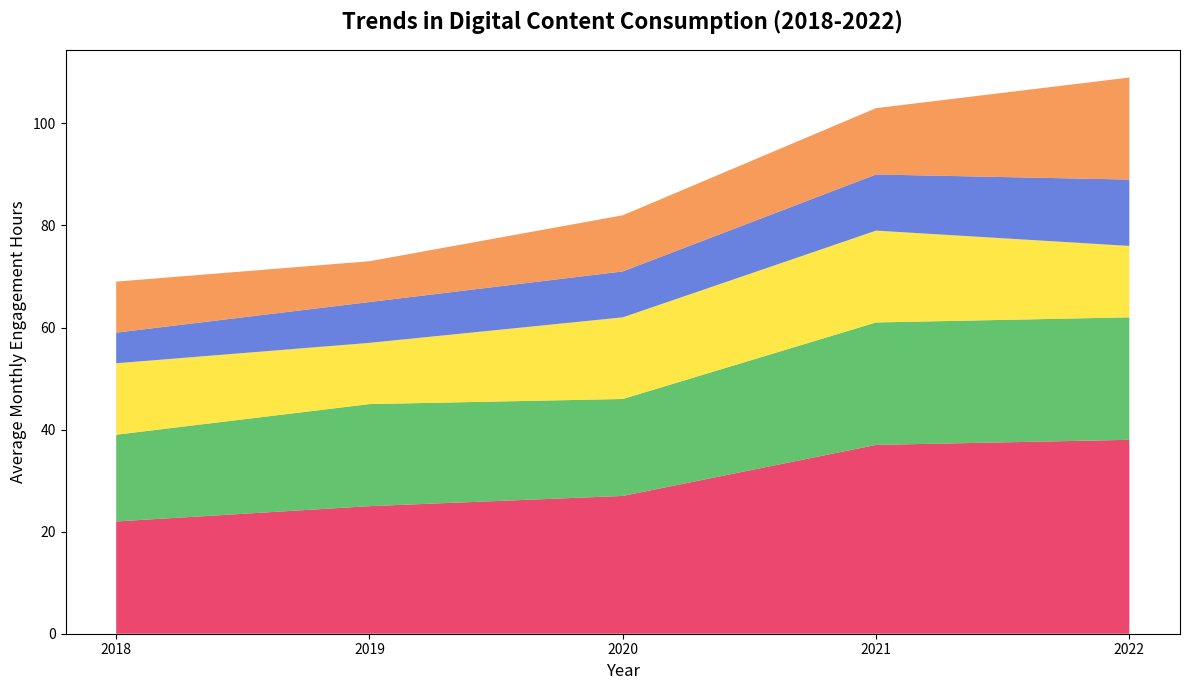

The script that saved this image:
import matplotlib.pyplot as plt
import numpy as np

years = np.array([2018, 2019, 2020, 2021, 2022])

video_streaming = np.array([22, 25, 27, 37, 38])
social_networking = np.array([17, 20, 19, 24, 24])
online_news = np.array([14, 12, 16, 18, 14])
podcasts = np.array([6, 8, 9, 11, 13])
gaming = np.array([10, 8, 11, 13, 20])

platforms = [video_streaming, social_networking, online_news, podcasts, gaming]
colors = ['#e6194b', '#3cb44b', '#ffe119', '#4363d8', '#f58231']

plt.figure(figsize=(12, 7))
plt.stackplot(years, *platforms, colors=colors, alpha=0.8)
plt.title('Trends in Digital Content Consumption (2018-2022)', fontsize=16, fontweight='bold', pad=15)
plt.xlabel('Year', fontsize=12)
plt.ylabel('Average Monthly Engagement Hours', fontsize=12)
plt.xticks(years, fontsize=10)
plt.tight_layout()
plt.show()
